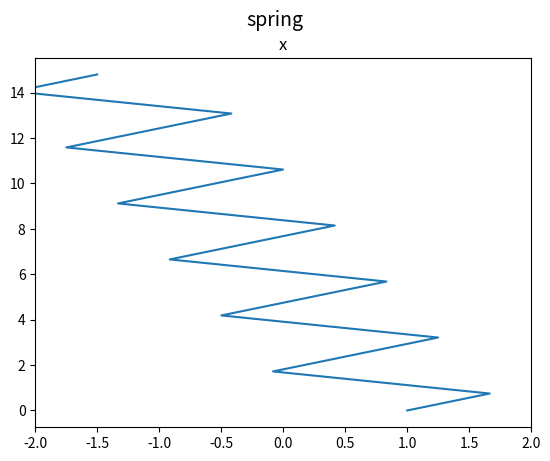

Here is the Python script that generated this plot:
import matplotlib.pyplot as plt
from math import sqrt


def spring(start, end, elbows, width, init_lint=2):
    r_start = start
    r_end = end
    n = elbows
    r_s = []
    length = sqrt((r_end[0] - r_start[0]) ** 2 + (r_end[1] - r_start[1]) ** 2)
    u_t = [(r_end[0] - r_start[0]) / length, (r_end[1] - r_start[1]) / length]
    u_n = [(0 * u_t[0] + (-1) * u_t[1]), 1 * u_t[0] + 0 * u_t[1]]
    w = width

    for i in range(1, n + 1):
        r_x = r_start[0] + length / (2 * n) * (2 * i - 1) * u_t[0] + 0.5 * sqrt(w ** 2 - (length ** 2 / n ** 2)) * (
            -1) ** i * u_n[0]
        r_y = r_start[1] + length / (2 * n) * (2 * i - 1) * u_t[1] + 0.5 * sqrt(w ** 2 - (length ** 2 / n ** 2)) * (
            -1) ** i * u_n[1]
        r_i = [r_x, r_y]
        r_s.append(r_i)

    if init_lint <= 0:
        r1 = [r_start[0]]
        r2 = [r_start[1]]

    else:
        print("AYO")
        r1 = [r_start[0]]
        r2 = [r_start[1]]
    for r in r_s:
        r1.append(r[0])
        r2.append(r[1])
    r1.append(r_end[0])
    r2.append(r_end[1])
    return r1, r2


if __name__ == '__main__':
    n = 12
    r_0 = [1, 0]
    r_9 = [-1.5, 14.8]
    r_a, r_b = spring(r_0, r_9, n, 2)

    fig, ax = plt.subplots()
    fig.suptitle("spring", fontsize=14)
    ax.plot(r_a, r_b)
    ax.set_title("x")
    ax.set_xlim(-2, 2)

    plt.show()
